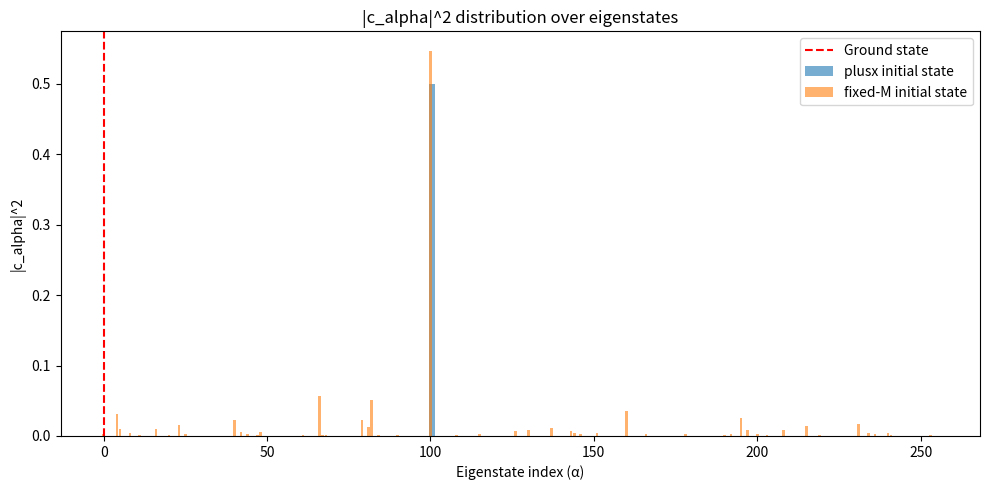

Write the Python code that produced this figure.
import numpy as np
from numpy.linalg import eigh
from functools import reduce
import matplotlib.pyplot as plt

# Problem setup: 1×8 black/white "image"
n = 8
img01 = np.concatenate([np.zeros(4), np.ones(4)])  # first 4 black, last 4 white
pix = img01 * 255.0
sigma = pix.std(ddof=0)

# Couplings J_x
Jx = np.zeros(n - 1)
for i in range(n - 1):
    d = abs(pix[i] - pix[i + 1])
    Jx[i] = 2.0 - (4.0 / sigma) * d
print("Jx=",Jx)

# Seeds (empty by default)
seeds = [(0,1,10),(7,-1,10)]

# Single-site operators
sx = np.array([[0, 1], [1, 0]], dtype=np.complex128)
sy = np.array([[0, 1j], [-1j, 0]], dtype=np.complex128)
sz = np.array([[1, 0], [0, -1]], dtype=np.complex128)
Sx = 0.5 * sx
Sy = 0.5 * sy
Sz = 0.5 * sz
I2 = np.eye(2, dtype=np.complex128)

# Helpers to embed operators
def kron_all(mats):
    return reduce(np.kron, mats)

def op_on(site, A):
    mats = [I2] * n
    mats[site] = A
    return kron_all(mats)

def op2_on(i, j, A, B):
    mats = [I2] * n
    mats[i] = A
    mats[j] = B
    return kron_all(mats)

# Build Hamiltonian
dim = 2 ** n
H = np.zeros((dim, dim), dtype=np.complex128)

for i in range(n - 1):
    H -= op2_on(i, i + 1, Sy, Sy)
    H -= op2_on(i, i + 1, Sz, Sz)
    H -= Jx[i] * op2_on(i, i + 1, Sx, Sx)

for (site, label, strength) in seeds:
    H -= (strength * label) * op_on(site, Sx)



# Diagonalize
evals, V = eigh(H)

# Initial states
def plusx_vec(n):
    v1 = np.array([1/np.sqrt(2), 1/np.sqrt(2)], dtype=np.complex128)
    v = v1
    for _ in range(1, n):
        v = np.kron(v, v1)
    v /= np.linalg.norm(v)
    return v

def fixed_upspin_vec(n, M):
    v = np.zeros(2**n, dtype=np.complex128)
    for b in range(2**n):
        if bin(b).count("1") == M:
            v[b] = 1.0
    if np.linalg.norm(v) > 0:
        v /= np.linalg.norm(v)
    return v

v_plusx = plusx_vec(n)
M_up = int(round(n * img01.mean()))
v_fixed = fixed_upspin_vec(n, M_up)

# Expansion coefficients
c2_plusx = np.abs(V.conj().T @ v_plusx) ** 2
c2_fixed = np.abs(V.conj().T @ v_fixed) ** 2

print(f"N = {n}, mean(image) = {img01.mean():.3f}, M_up = {M_up}")
print("sum |c_alpha|^2 (plusx) =", float(c2_plusx.sum()))
print("sum |c_alpha|^2 (fixedM) =", float(c2_fixed.sum()))

# Top contributors
topk = 20
idx_plusx = np.argsort(-c2_plusx)[:topk]
idx_fixed = np.argsort(-c2_fixed)[:topk]
#print("top 5 (plusx):", [(int(i), float(c2_plusx[i])) for i in idx_plusx])
print("top 5 (fixedM):", [(int(i), float(c2_fixed[i])) for i in idx_fixed])
print("Probability mass (top 10):", sum([float(c2_fixed[i]) for i in idx_fixed]))

# print("V(70) = ", V[70])
print("Ground state:", np.argmin(evals))

topkstates = [V[:,idx_fixed[i]] for i in range(topk)]
#state1 = V[:,idx_fixed[0]]
#state2 = V[:,idx_fixed[1]]
#state3 = V[:,idx_fixed[2]]
#state4 = V[:,idx_fixed[3]]
#state5 = V[:,idx_fixed[4]]
ground = V[:,0]

expect_sx = np.zeros(n)
expect = [np.zeros(n) for _ in range(topk)]

for j in range(n):
    expect_sx[j] = np.real(np.vdot(ground,op_on(j,Sx)@ground))
    for i in range(topk):
        expect[i][j] = np.real(np.vdot(topkstates[i],op2_on(0,j,Sx,Sx)@topkstates[i]))

    

print("Expected spin (ground):", expect_sx)
#print("Expected spin (state1):", expect_sx1)
#print("Expected spin (state2):", expect_sx2)
#print("Expected spin (state3):", expect_sx3)
#print("Expected spin (state4):", expect_sx4)
#print("Expected spin (state5):", expect_sx5)

weighted_spin = sum([float(c2_fixed[idx_fixed[i]])*expect[i] for i in range(topk)])

print("Weighted expected spin (top 5):", weighted_spin)


# Plot overlap distributions
plt.figure(figsize=(10, 5))

plt.bar(range(len(c2_plusx)), c2_plusx, 
        alpha=0.6, label="plusx initial state")
plt.bar(range(len(c2_fixed)), c2_fixed, 
        alpha=0.6, label="fixed-M initial state")

# Mark the ground state index
ground_idx = np.argmin(evals)
plt.axvline(ground_idx, color="red", linestyle="--", label="Ground state")

plt.title("|c_alpha|^2 distribution over eigenstates")
plt.xlabel("Eigenstate index (α)")
plt.ylabel("|c_alpha|^2")
plt.legend()
plt.tight_layout()
plt.show()

# explore concentration of probability mass

# measure <S^x_j>, <S^x_0 S^x_j>, weighted sum of c_alpha